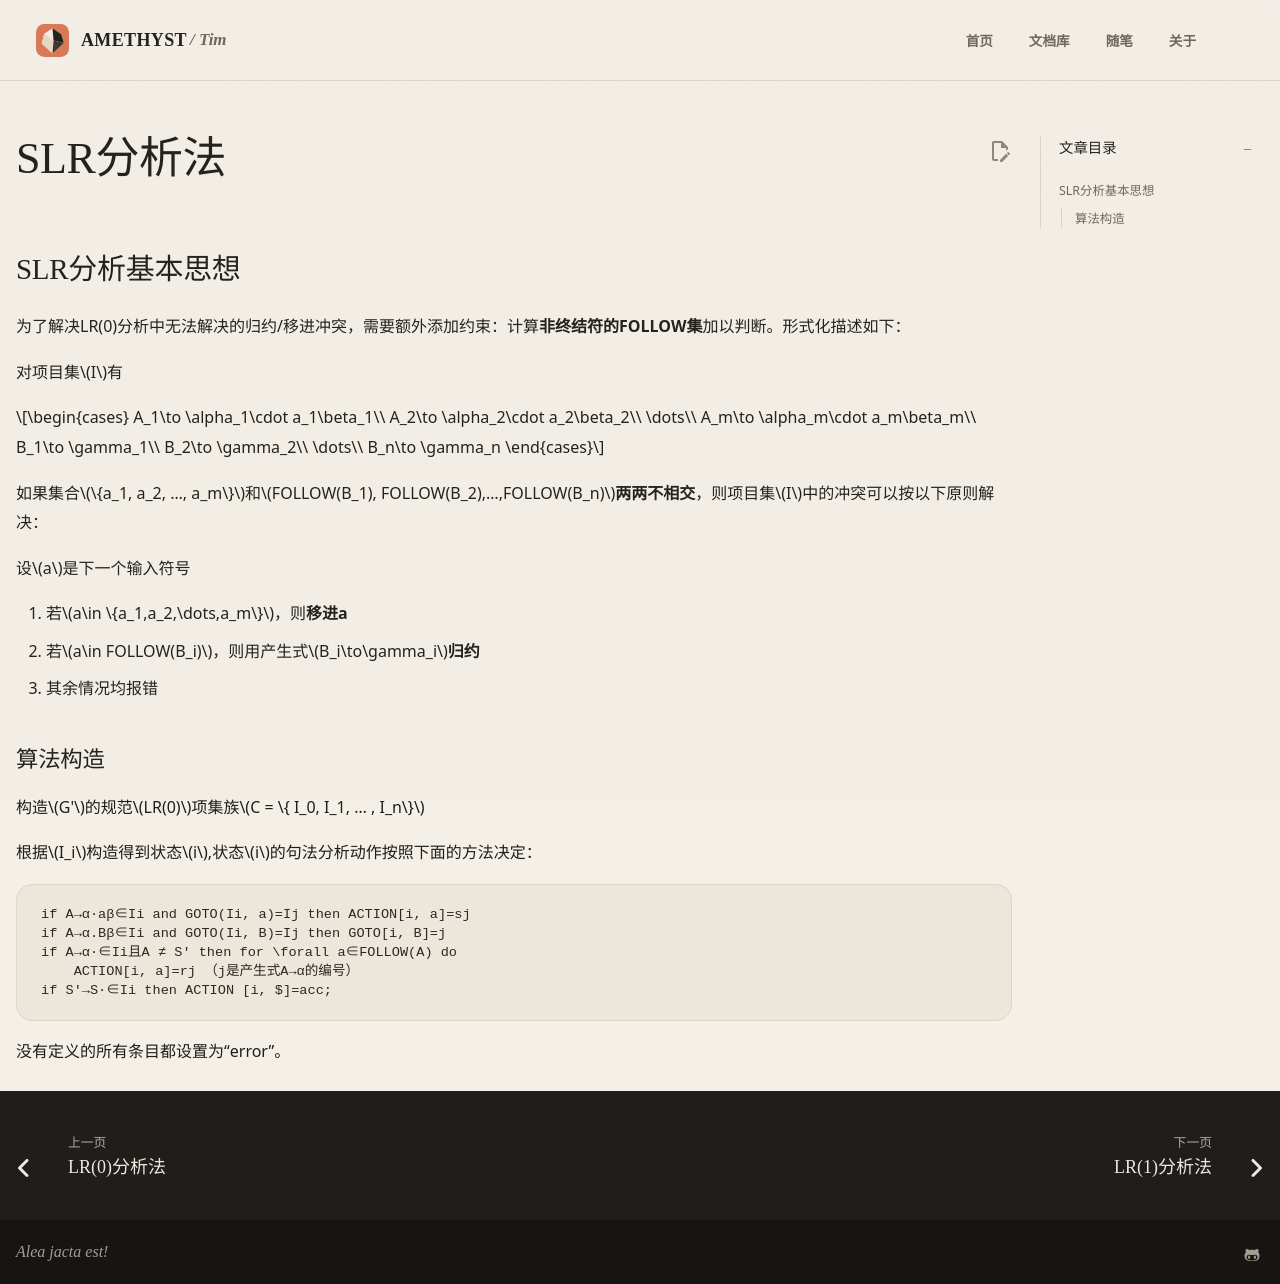

repository: AmethystTim/AmethystTim.github.io · page: 课程笔记/大三上/编译原理/SLR分析法/index.html · generator: mkdocs

## SLR分析基本思想

为了解决LR(0)分析中无法解决的归约/移进冲突，需要额外添加约束：计算**非终结符的FOLLOW集**加以判断。形式化描述如下：

对项目集$I$有

$$\begin{cases}
    A_1\to \alpha_1\cdot a_1\beta_1\\
    A_2\to \alpha_2\cdot a_2\beta_2\\
    \dots\\
    A_m\to \alpha_m\cdot a_m\beta_m\\
    B_1\to \gamma_1\\
    B_2\to \gamma_2\\
    \dots\\
    B_n\to \gamma_n
\end{cases}$$

如果集合$\{a_1, a_2, …, a_m\}$和$FOLLOW(B_1), FOLLOW(B_2),…,FOLLOW(B_n)$**两两不相交**，则项目集$I$中的冲突可以按以下原则解决： 

设$a$是下一个输入符号

1. 若$a\in \{a_1,a_2,\dots,a_m\}$，则**移进a**
2. 若$a\in FOLLOW(B_i)$，则用产生式$B_i\to\gamma_i$**归约**
3. 其余情况均报错

### 算法构造

构造$G'$的规范$LR(0)$项集族$C = \{ I_0, I_1, … , I_n\}$

根据$I_i$构造得到状态$i$,状态$i$的句法分析动作按照下面的方法决定：

```
if A→α·aβ∈Ii and GOTO(Ii, a)=Ij then ACTION[i, a]=sj
if A→α.Bβ∈Ii and GOTO(Ii, B)=Ij then GOTO[i, B]=j 
if A→α·∈Ii且A ≠ S' then for \forall a∈FOLLOW(A) do 
    ACTION[i, a]=rj （j是产生式A→α的编号）
if S'→S·∈Ii then ACTION [i, $]=acc;
```

没有定义的所有条目都设置为“error”。
